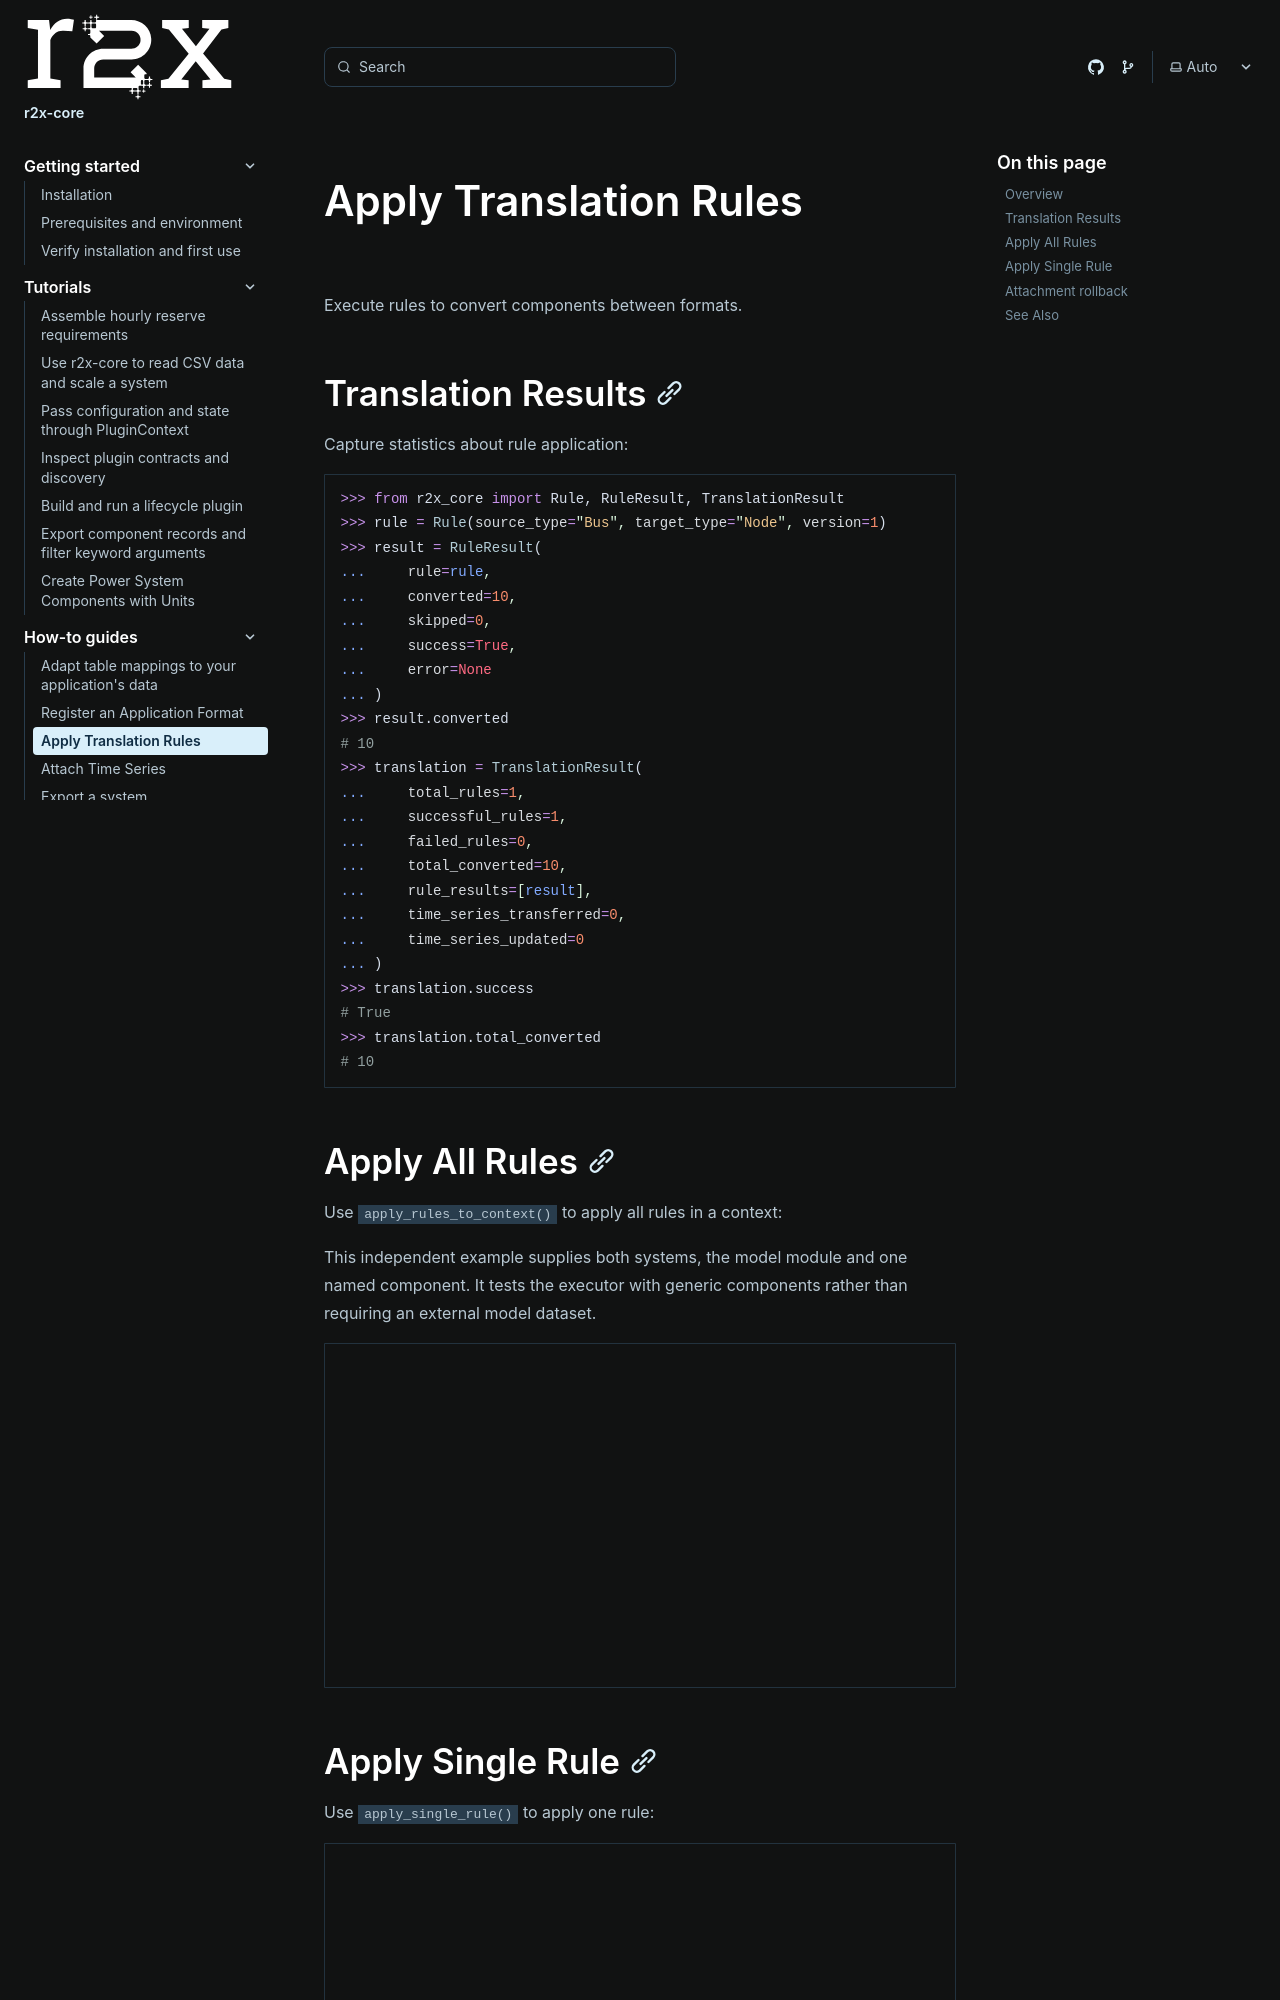

repository: NatLabRockies/r2x-core · page: how-tos/apply-rules/index.html · generator: sphinx

---
title: "Apply Translation Rules"
---

<span id="apply-translation-rules"></span>

Execute rules to convert components between formats.

## Translation Results

Capture statistics about rule application:

```python doctest
>>> from r2x_core import Rule, RuleResult, TranslationResult
>>> rule = Rule(source_type="Bus", target_type="Node", version=1)
>>> result = RuleResult(
...     rule=rule,
...     converted=10,
...     skipped=0,
...     success=True,
...     error=None
... )
>>> result.converted
# 10
>>> translation = TranslationResult(
...     total_rules=1,
...     successful_rules=1,
...     failed_rules=0,
...     total_converted=10,
...     rule_results=[result],
...     time_series_transferred=0,
...     time_series_updated=0
... )
>>> translation.success
# True
>>> translation.total_converted
# 10
```

## Apply All Rules

Use `apply_rules_to_context()` to apply all rules in a context:

This independent example supplies both systems, the model module and one named component.
It tests the executor with generic components rather than requiring an external model dataset.

```python doctest
>>> from infrasys import Component
>>> from r2x_core import PluginConfig, PluginContext, Rule, System, apply_single_rule, apply_rules_to_context
>>> source = System(name="source")
>>> target = System(name="target")
>>> source.add_component(Component(name="Alpha"))
>>> rule = Rule(source_type="Component", target_type="Component", version=1, field_map={"name": "name"})
>>> context = PluginContext(config=PluginConfig(models=("infrasys",)), source_system=source, target_system=target, rules=(rule,))
>>> result = apply_rules_to_context(context)
>>> # Expected: one rule successfully converts one generic component.
>>> result.success, result.total_converted
# (True, 1)
>>> sorted(item.name for item in target.get_components(Component))
# ['Alpha']
```
